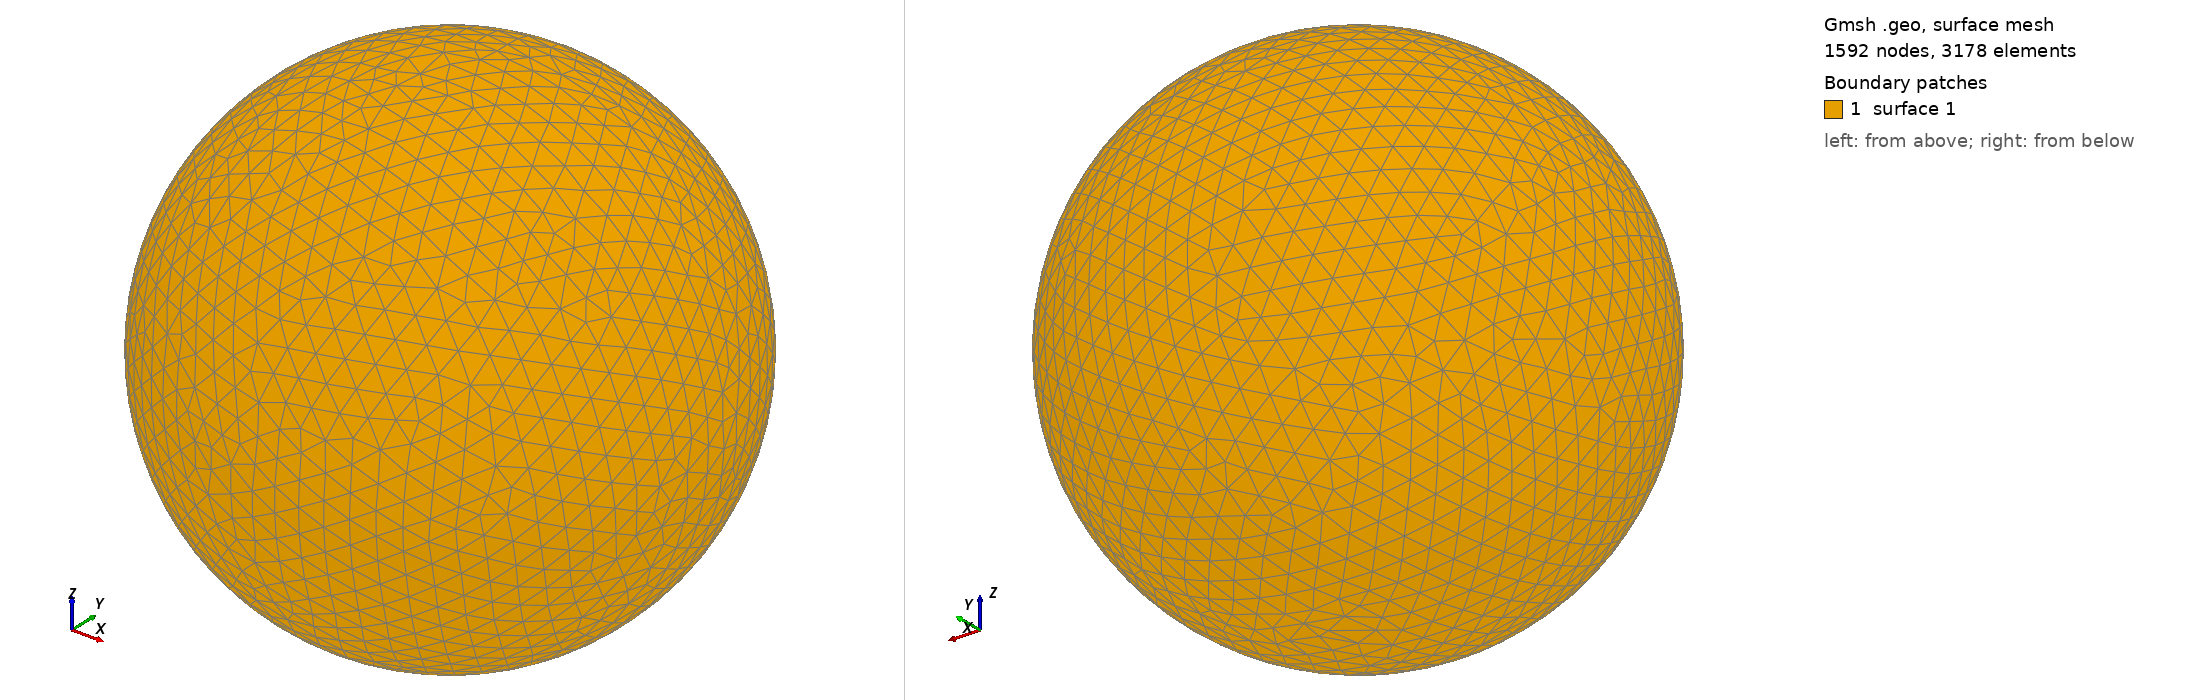

Gmsh geometry script, surface-meshed: 1592 nodes, 3178 surface elements. Boundary patches (legend numbers): 1 surface 1. Left view from above one corner, right view from below the opposite corner. The script declares no physical surfaces, so the legend lists its geometric surfaces. The drawing asked Gmsh for element sizes between 1% and 20% of the model's largest extent; the script's own settings can give other sizes.

=== shot2655.geo (drawn) ===
SetFactory("OpenCASCADE");
Point(1) = {0,0,0,0};
Sphere(1) = {0,0,0,0.68860000};
MeshSize{ PointsOf{ Surface{:}; } } = 0.068860000;
Mesh.ElementOrder=1;
Mesh.Format=39;
